Labelled photos from "Datasets", an image-classification folder in myseringan/AI-projects. The possible labels are: ripe, unripe.

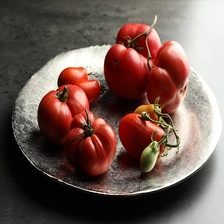
Label: ripe

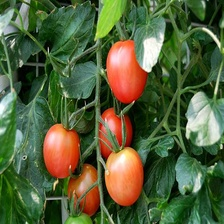
Label: ripe

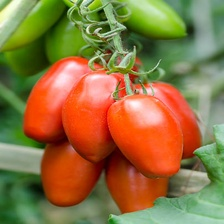
Label: ripe

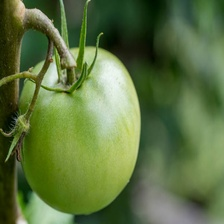
Label: unripe

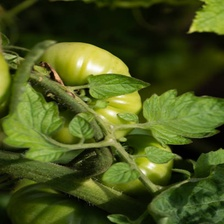
Label: unripe

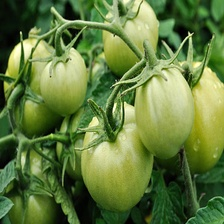
Label: unripe
